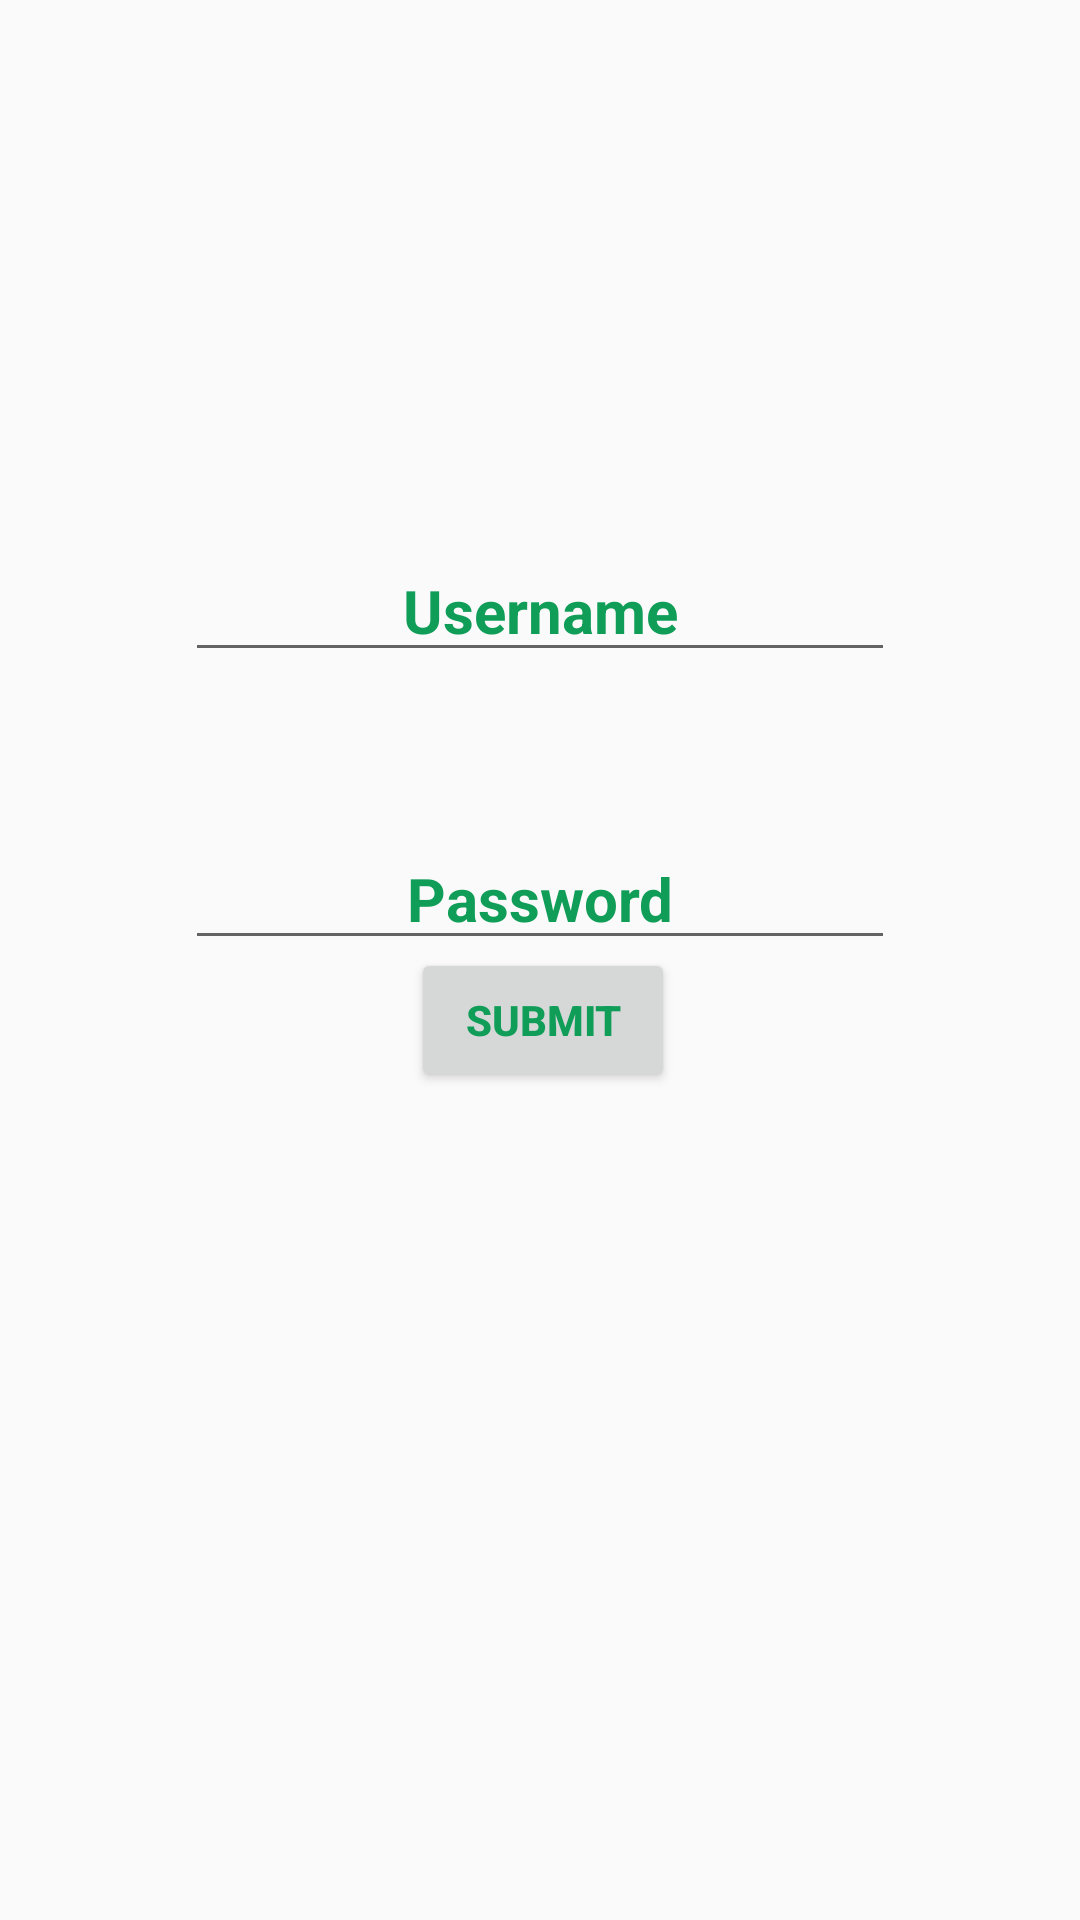

Write the Android layout XML for this screen, with the resource values it uses.
<!-- AndroidManifest.xml: application theme Theme.Loadingdialog -->
<!-- res/layout/activity_main.xml -->
<?xml version="1.0" encoding="utf-8"?>
<androidx.constraintlayout.widget.ConstraintLayout xmlns:android="http://schemas.android.com/apk/res/android"
    xmlns:app="http://schemas.android.com/apk/res-auto"
    xmlns:tools="http://schemas.android.com/tools"
    android:layout_width="match_parent"
    android:layout_height="match_parent"
    tools:context=".MainActivity">

    <Button
        android:id="@+id/button"
        android:layout_width="wrap_content"
        android:layout_height="wrap_content"
        android:layout_marginBottom="276dp"
        android:text="SUBMIT"
        android:textStyle="bold"
        android:textColor="#0f9d58"
        app:layout_constraintBottom_toBottomOf="parent"
        app:layout_constraintEnd_toEndOf="parent"
        app:layout_constraintHorizontal_bias="0.504"
        app:layout_constraintStart_toStartOf="parent" />

    <EditText
        android:id="@+id/editTextTextPersonName2"
        android:layout_width="wrap_content"
        android:layout_height="wrap_content"
        android:layout_marginTop="52dp"
        android:ems="10"
        android:inputType="textPassword"
        android:text=""
        android:hint="Password"
        android:textColorHint="#0f9d58"
        android:textStyle="bold"
        android:textAlignment="center"
        android:textSize="20dp"
        app:layout_constraintEnd_toEndOf="parent"
        app:layout_constraintStart_toStartOf="parent"
        app:layout_constraintTop_toBottomOf="@+id/editTextTextPersonName3" />

    <EditText
        android:id="@+id/editTextTextPersonName3"
        android:layout_width="wrap_content"
        android:layout_height="wrap_content"
        android:layout_marginTop="180dp"
        android:ems="10"
        android:inputType="textPersonName"
        android:text=""
        android:hint="Username"
        android:textStyle="bold"
        android:textColorHint="#0f9d58"
        android:textAlignment="center"
        android:textSize="20dp"
        app:layout_constraintEnd_toEndOf="parent"
        app:layout_constraintStart_toStartOf="parent"
        app:layout_constraintTop_toTopOf="parent" />

    <ImageView
        android:id="@+id/imageView2"
        android:layout_width="138dp"
        android:layout_height="123dp"
        android:layout_marginTop="10dp"
        android:layout_marginBottom="40dp"
        app:layout_constraintBottom_toTopOf="@+id/editTextTextPersonName3"
        app:layout_constraintEnd_toEndOf="parent"
        app:layout_constraintHorizontal_bias="0.498"
        app:layout_constraintStart_toStartOf="parent"
        app:layout_constraintTop_toTopOf="parent"
        app:layout_constraintVertical_bias="1.0"
        app:srcCompat="@drawable/gfg" />
</androidx.constraintlayout.widget.ConstraintLayout>
<!-- resources referenced by this layout -->
<resources>
  <style name="Theme.Loadingdialog" parent="Theme.AppCompat.DayNight.DarkActionBar">
          
          <item name="colorPrimary">#0f9d58</item>
          <item name="colorPrimaryVariant">@color/purple_700</item>
          <item name="colorOnPrimary">@color/white</item>
          
          <item name="colorSecondary">@color/teal_200</item>
          <item name="colorSecondaryVariant">@color/teal_700</item>
          <item name="colorOnSecondary">@color/black</item>
          
          <item name="android:statusBarColor" tools:targetApi="l">?attr/colorPrimaryVariant</item>
          
      </style>
  <!-- not gathered from this repository: default colours our renderer supplied (Android Studio template values) -->
  <color name="purple_700">#FF3700B3</color>
  <color name="teal_200">#FF03DAC5</color>
  <color name="teal_700">#FF018786</color>
  <color name="black">#FF000000</color>
  <color name="white">#FFFFFFFF</color>
</resources>
